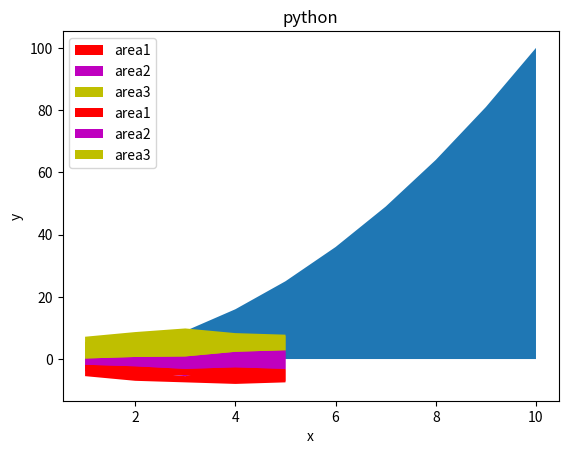

Recreate this plot in Python.
# -*- coding: utf-8 -*-
"""stackplot_matplotlib.ipynb

Automatically generated by Colab.

Original file is located at
    https://colab.research.google.com/<link-removed>
"""

import matplotlib.pyplot as plt
x = [1,2,3,4,5,6,7,8,9,10]
y = [1,4,9,16,25,36,49,64,81,100]

plt.stackplot(x,y)
plt.show()

x = [1,2,3,4,5]
area = [2,3,2,5,4]
area2 = [2,3,4,5,6]
area3 = [7,8,9,6,5]
l = ["area1","area2","area3"]
plt.stackplot(x,area,area2,area3,labels = l,colors = ["r","m","y"],baseline = "sym")
plt.legend(loc = 2)
plt.show()

x = [1,2,3,4,5]
area = [2,3,2,5,4]
area2 = [2,3,4,5,6]
area3 = [7,8,9,6,5]
l = ["area1","area2","area3"]
plt.stackplot(x,area,area2,area3,labels = l,colors = ["r","m","y"],baseline = "wiggle")
plt.title("python")
plt.xlabel("x")
plt.ylabel("y")
plt.legend(loc = 2)
plt.show()

